Labelled photos from "dataset", an image-classification folder in schwein69/VA_Project. The possible labels are: fist, index finger pointing, open palm, pinch, two fingers.

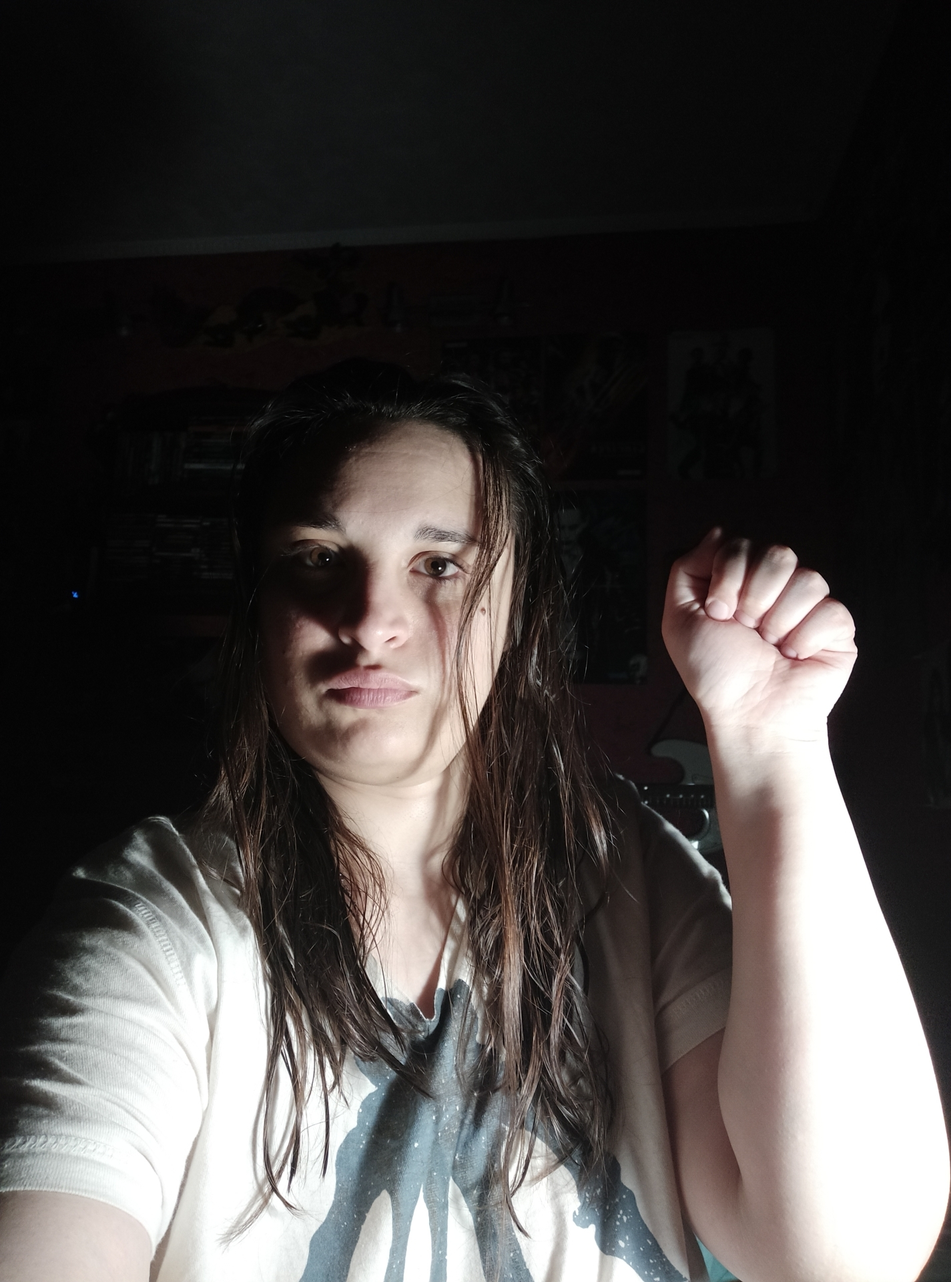
Label: fist

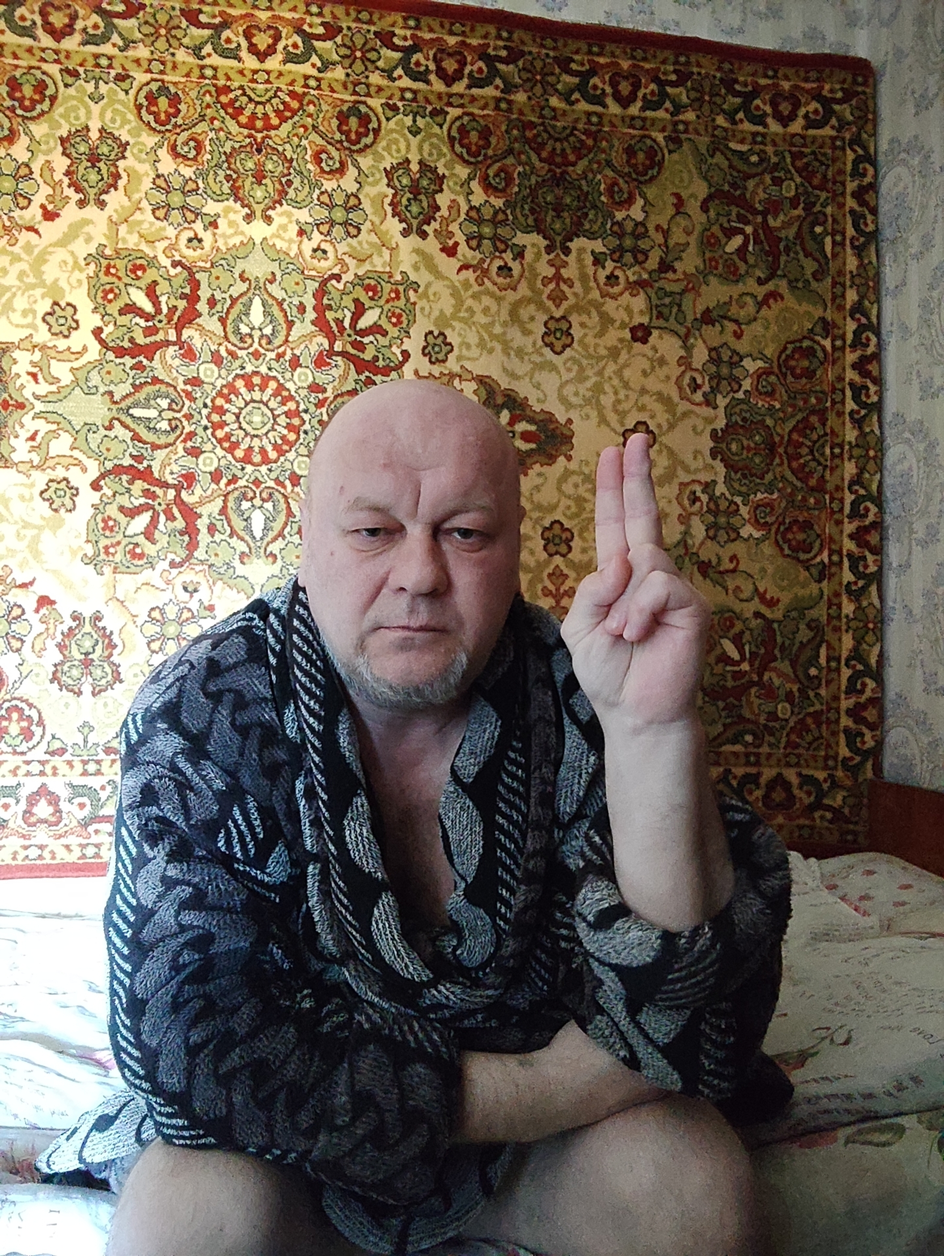
Label: two fingers

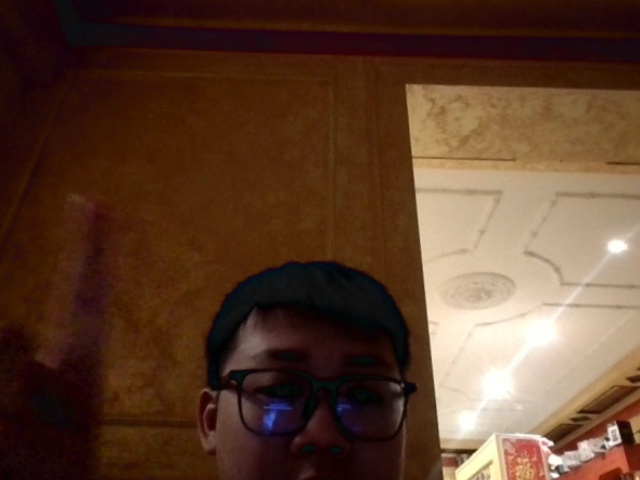
Label: index finger pointing

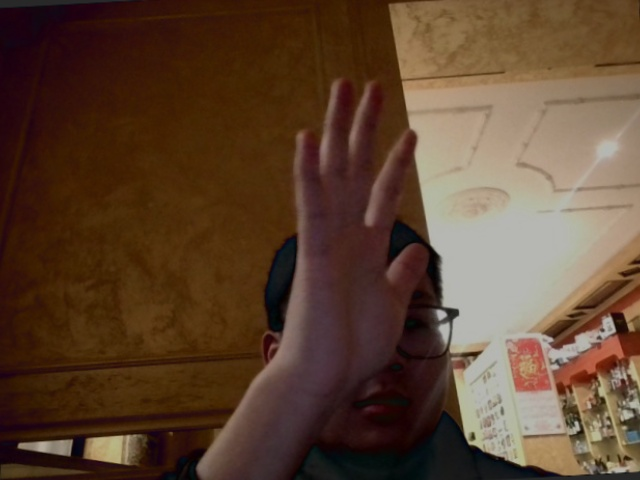
Label: open palm

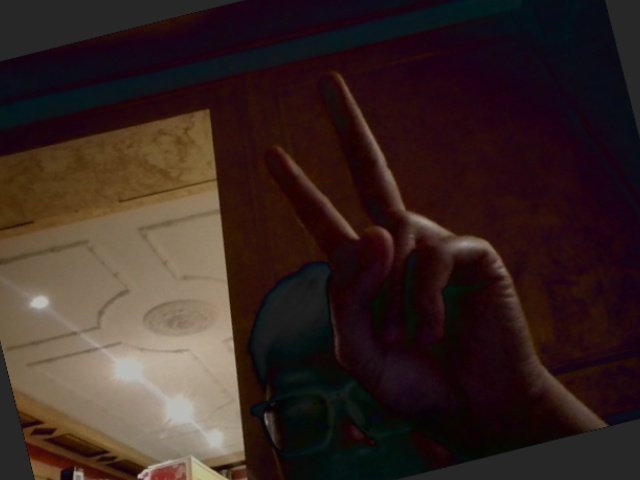
Label: two fingers

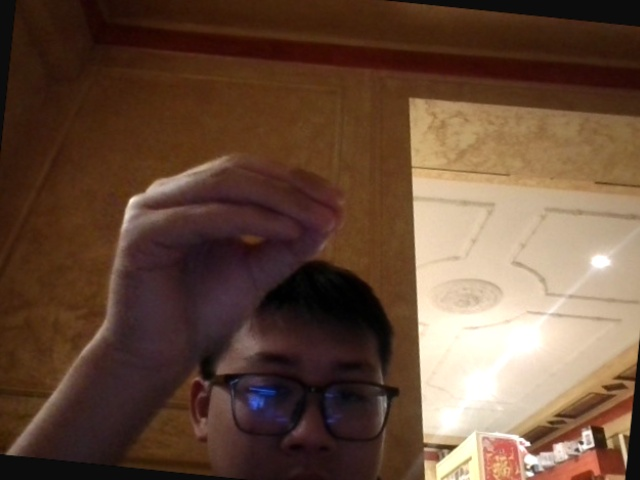
Label: pinch
